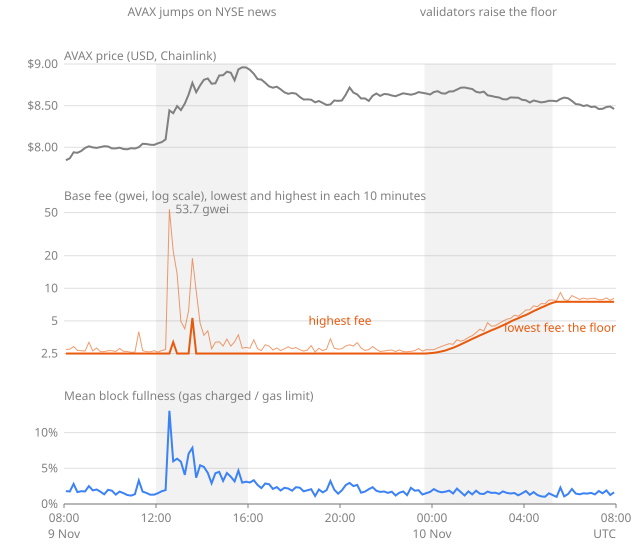

Source data for this figure (header and first rows):
t, n, mn, mx, r, usd
2026-11-09T08:00, 671, 2500000000, 2728025753, 0.01811, 7.846
2026-11-09T08:10, 625, 2500000000, 2734350082, 0.01748, 7.868
2026-11-09T08:20, 629, 2500000000, 2900214101, 0.02820, 7.94
2026-11-09T08:30, 619, 2500000000, 2670252713, 0.01669, 7.934
2026-11-09T08:40, 616, 2500000000, 2650913463, 0.01787, 7.956
2026-11-09T08:50, 633, 2499518694, 2638767033, 0.01771, 7.993
2026-11-09T09:00, 651, 2500000000, 3173324240, 0.02512, 8.013
2026-11-09T09:10, 624, 2500000000, 2640115643, 0.01900, 7.999
2026-11-09T09:20, 631, 2500000000, 2813869338, 0.02031, 7.993
2026-11-09T09:30, 574, 2500000000, 2595966832, 0.01726, 8.003
2026-11-09T09:40, 627, 2499518694, 2602267357, 0.01359, 8.014
2026-11-09T09:50, 655, 2500000000, 2653968335, 0.01992, 8.01
2026-11-09T10:00, 666, 2500000000, 2656236242, 0.01868, 7.987
2026-11-09T10:10, 616, 2500000000, 2608479118, 0.01320, 7.987
2026-11-09T10:20, 597, 2500000000, 2786137719, 0.01739, 7.995
2026-11-09T10:30, 631, 2500000000, 2620425785, 0.01522, 7.98
2026-11-09T10:40, 573, 2500000000, 2610296407, 0.01262, 7.977
2026-11-09T10:50, 589, 2500000000, 2566489224, 0.01182, 7.989
2026-11-09T11:00, 572, 2500000000, 2571315533, 0.01373, 7.986
2026-11-09T11:10, 627, 2500000000, 3970222802, 0.03291, 8.002
2026-11-09T11:20, 597, 2500000000, 2660429846, 0.01739, 8.043
2026-11-09T11:30, 587, 2500000000, 2596497142, 0.01548, 8.04
2026-11-09T11:40, 578, 2500000000, 2591498547, 0.01305, 8.032
2026-11-09T11:50, 586, 2499518694, 2653430336, 0.01299, 8.029
2026-11-09T12:00, 666, 2499518694, 2577624802, 0.01507, 8.048
2026-11-09T12:10, 599, 2500000000, 2662960315, 0.01792, 8.063
2026-11-09T12:20, 591, 2499518694, 2723442549, 0.01947, 8.096
2026-11-09T12:30, 530, 2500000000, 53693135204, 0.1305, 8.443
2026-11-09T12:40, 695, 3182882506, 22030021382, 0.05984, 8.41
2026-11-09T12:50, 650, 2500000000, 13579545399, 0.06337, 8.494
2026-11-09T13:00, 685, 2500000000, 4937912758, 0.05926, 8.447
2026-11-09T13:10, 630, 2500000000, 4230862985, 0.04078, 8.525
2026-11-09T13:20, 647, 2500000000, 6197234884, 0.07039, 8.633
2026-11-09T13:30, 675, 5322520857, 18952344530, 0.07870, 8.773
2026-11-09T13:40, 693, 2500000000, 9430828307, 0.03676, 8.661
2026-11-09T13:50, 689, 2500000000, 4756849515, 0.05419, 8.744
2026-11-09T14:00, 718, 2500000000, 3678754276, 0.05193, 8.811
2026-11-09T14:10, 699, 2500000000, 4053244640, 0.04359, 8.826
2026-11-09T14:20, 688, 2500000000, 2765626492, 0.02894, 8.763
2026-11-09T14:30, 657, 2499518694, 3175856733, 0.04308, 8.768
2026-11-09T14:40, 651, 2500000000, 3205614086, 0.04491, 8.862
2026-11-09T14:50, 675, 2499518694, 2934162269, 0.03233, 8.865
2026-11-09T15:00, 716, 2500000000, 3392358614, 0.04342, 8.908
2026-11-09T15:10, 670, 2500000000, 2926784545, 0.03817, 8.896
2026-11-09T15:20, 673, 2500000000, 3207877090, 0.03165, 8.805
2026-11-09T15:30, 644, 2500000000, 3723401967, 0.04674, 8.935
2026-11-09T15:40, 670, 2500000000, 2800658830, 0.02998, 8.96
2026-11-09T15:50, 657, 2500000000, 2849141990, 0.03126, 8.958
2026-11-09T16:00, 687, 2500000000, 2791086526, 0.03007, 8.93
2026-11-09T16:10, 619, 2500000000, 3343451031, 0.03336, 8.883
2026-11-09T16:20, 672, 2500000000, 2771037251, 0.02660, 8.819
2026-11-09T16:30, 590, 2500000000, 2663758129, 0.02228, 8.813
2026-11-09T16:40, 625, 2500000000, 3016098949, 0.02869, 8.775
2026-11-09T16:50, 644, 2500000000, 2925811677, 0.02770, 8.731
2026-11-09T17:00, 661, 2500000000, 2691384673, 0.02111, 8.715
2026-11-09T17:10, 623, 2500000000, 2813145838, 0.02363, 8.728
2026-11-09T17:20, 626, 2500000000, 2661632081, 0.01890, 8.696
2026-11-09T17:30, 610, 2499518694, 2762098406, 0.02267, 8.661
2026-11-09T17:40, 590, 2500000000, 2882254592, 0.02167, 8.642
2026-11-09T17:50, 603, 2500000000, 2768001523, 0.01856, 8.652
... 84 more rows
